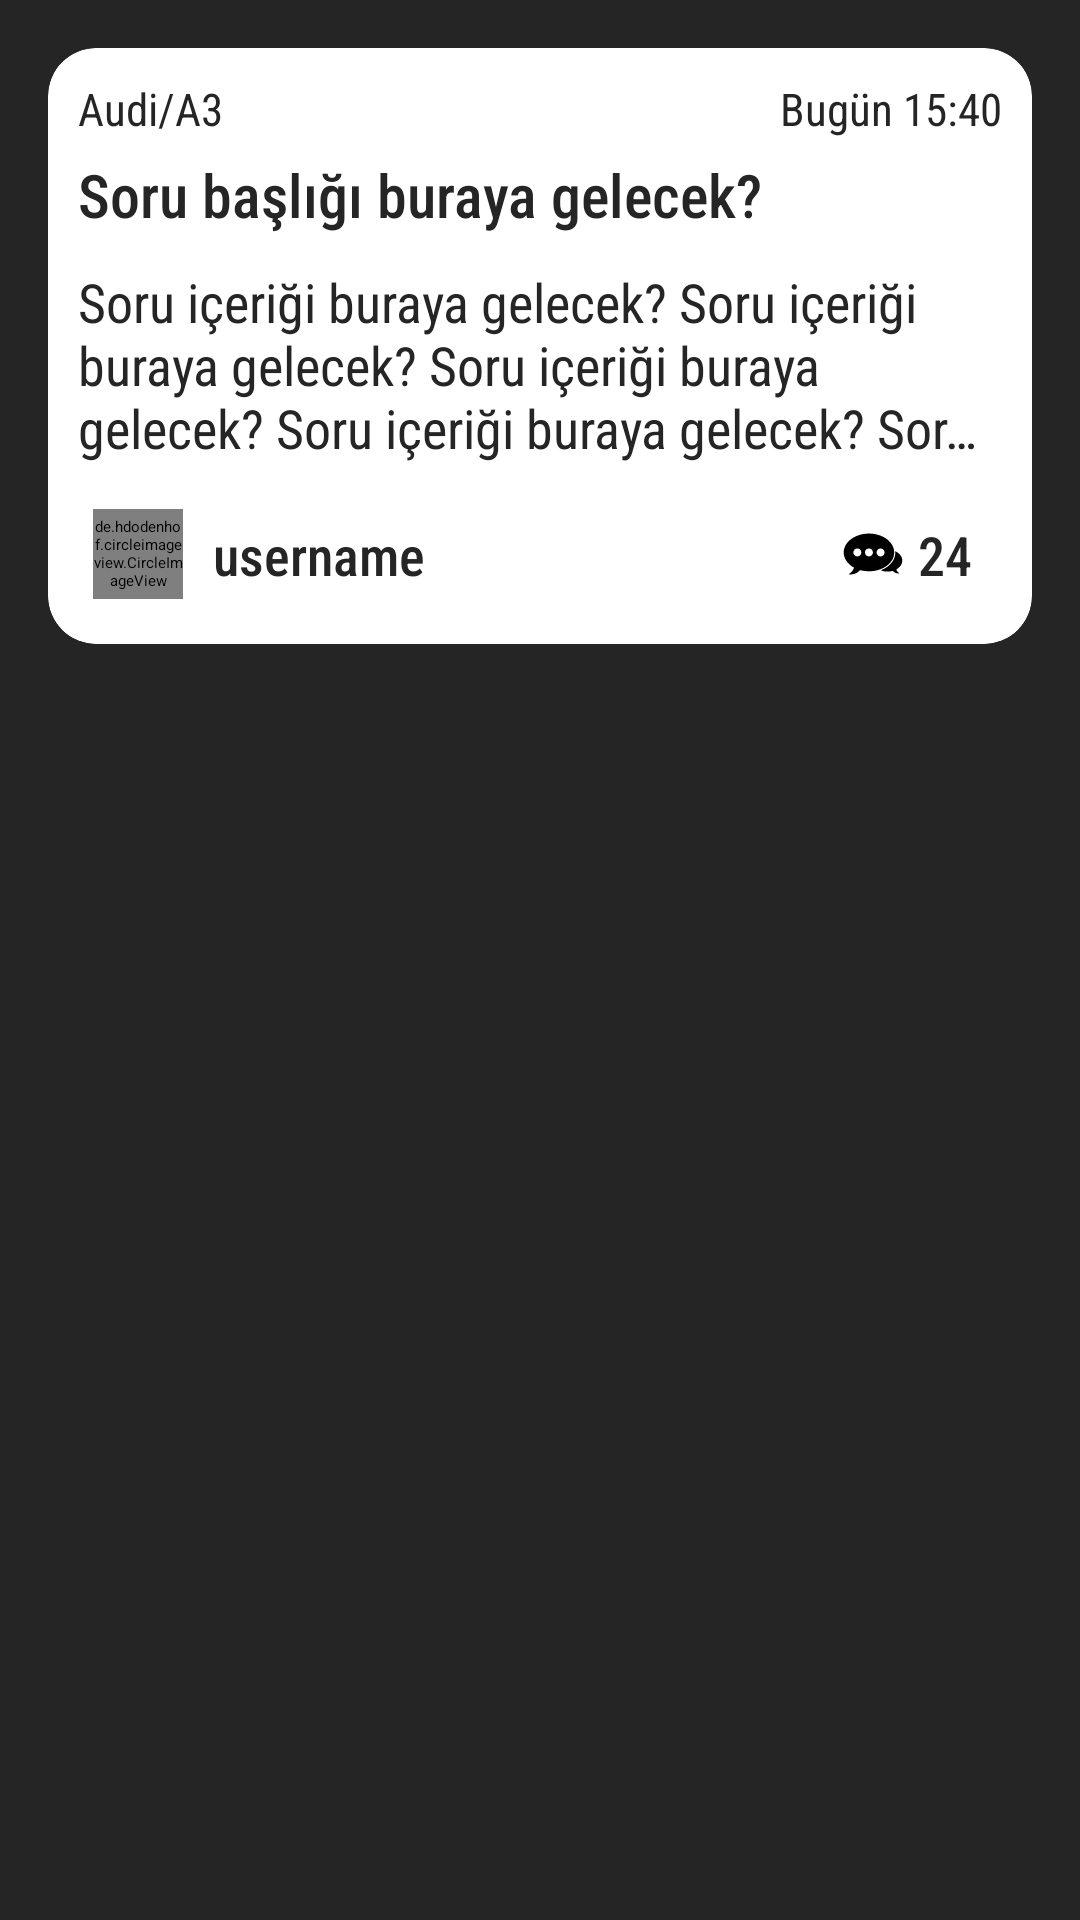

This screen was rendered from an Android layout file. Write that file and the resources it references.
<!-- AndroidManifest.xml: application theme Theme.ArababamProject -->
<!-- res/layout/soru_tasarim.xml -->
<?xml version="1.0" encoding="utf-8"?>
<LinearLayout
    xmlns:android="http://schemas.android.com/apk/res/android"
    android:layout_width="match_parent"
    android:layout_height="wrap_content"
    xmlns:app="http://schemas.android.com/apk/res-auto"
    android:background="@color/black_a"
    android:orientation="vertical"
    >

    <androidx.cardview.widget.CardView
        android:id="@+id/cardViewSorular"
        android:layout_width="match_parent"
        android:layout_height="wrap_content"
        android:layout_margin="16dp"
        app:cardBackgroundColor="@color/white"
        app:cardCornerRadius="16dp"
        app:cardElevation="7dp"
        app:contentPadding="10dp"
        android:clickable="true"
        android:focusable="true"
        android:foreground="?attr/selectableItemBackground"
        >
    <LinearLayout
        android:layout_width="match_parent"
        android:layout_height="wrap_content"
        android:orientation="vertical"
        >
        <androidx.constraintlayout.widget.ConstraintLayout
            android:layout_width="match_parent"
            android:layout_height="wrap_content"
            android:orientation="horizontal">

            <TextView
                android:id="@+id/textViewSorularMarkaModel"
                android:layout_width="wrap_content"
                android:layout_height="wrap_content"
                android:fontFamily="sans-serif-condensed"
                android:layout_gravity="center"
                android:gravity="start|center_vertical"
                android:text="Audi/A3"
                android:textColor="@color/black_a"
                android:textSize="15sp"
                android:layout_marginBottom="5dp"
                app:layout_constraintTop_toTopOf="parent"
                app:layout_constraintBottom_toBottomOf="parent"
                app:layout_constraintStart_toStartOf="parent"
                />

            <TextView
                android:id="@+id/textViewSorularDate"
                android:layout_width="wrap_content"
                android:layout_height="wrap_content"
                android:fontFamily="sans-serif-condensed"
                android:layout_gravity="end"
                android:gravity="end"
                android:text="Bugün 15:40"
                android:textColor="@color/black_a"
                android:textSize="15sp"
                android:layout_marginBottom="5dp"
                app:layout_constraintTop_toTopOf="parent"
                app:layout_constraintBottom_toBottomOf="parent"
                app:layout_constraintEnd_toEndOf="parent"
                />

        </androidx.constraintlayout.widget.ConstraintLayout>


    <TextView
        android:id="@+id/textViewSorularBaslik"
        android:layout_width="match_parent"
        android:layout_height="wrap_content"
        android:fontFamily="sans-serif-condensed-medium"
        android:gravity="start"
        android:text="Soru başlığı buraya gelecek?"
        android:textColor="@color/black_a"
        android:textSize="20sp"
        android:ellipsize="end"
        android:maxLines="2"/>

    <TextView
        android:id="@+id/textViewSorularIcerik"
        android:layout_width="match_parent"
        android:layout_height="wrap_content"
        android:layout_marginTop="10dp"
        android:fontFamily="sans-serif-condensed"
        android:gravity="start"
        android:text="Soru içeriği buraya gelecek? Soru içeriği buraya gelecek? Soru içeriği buraya gelecek? Soru içeriği buraya gelecek? Soru içeriği buraya gelecek?"
        android:textColor="@color/black_a"
        android:textSize="18sp"
        android:ellipsize="end"
        android:maxLines="3" />

        <androidx.constraintlayout.widget.ConstraintLayout
            android:id="@+id/linearLayout2"
            android:layout_width="match_parent"
            android:layout_height="wrap_content"
            android:orientation="horizontal"
            android:layout_marginTop="10dp"
            >

            <de.hdodenhof.circleimageview.CircleImageView
                android:id="@+id/circleImageViewSorularProfile"
                android:layout_width="30dp"
                android:layout_height="30dp"
                android:src="@drawable/ic_person"
                app:civ_border_width="1dp"
                app:civ_border_color="@color/black_a"
                app:civ_circle_background_color="@color/grey"
                android:scaleType="centerCrop"
                android:elevation="3dp"
                app:layout_constraintBottom_toBottomOf="parent"
                app:layout_constraintTop_toTopOf="parent"
                app:layout_constraintStart_toStartOf="parent"
                android:layout_margin="5dp"
                />

            <TextView
                android:id="@+id/textViewSorularUsername"
                android:layout_width="wrap_content"
                android:layout_height="wrap_content"
                android:fontFamily="sans-serif-condensed-medium"
                android:gravity="center"
                android:text="username"
                android:textColor="@color/black_a"
                android:textSize="18sp"
                app:layout_constraintBottom_toBottomOf="parent"
                app:layout_constraintTop_toTopOf="parent"
                app:layout_constraintStart_toEndOf="@+id/circleImageViewSorularProfile"
                android:layout_marginStart="10dp"/>


            <LinearLayout
                android:id="@+id/linearLayoutSorularYanit"
                android:layout_width="wrap_content"
                android:layout_height="wrap_content"
                android:layout_gravity="center"
                android:gravity="center"
                android:orientation="horizontal"
                app:layout_constraintBottom_toBottomOf="parent"
                app:layout_constraintTop_toTopOf="parent"
                app:layout_constraintEnd_toStartOf="@+id/imageViewSorularEnIyiYanit"
                android:layout_marginEnd="10dp">

                <ImageView
                    android:layout_width="20dp"
                    android:layout_height="20dp"
                    android:layout_marginEnd="5dp"
                    android:src="@drawable/ic_dialog"
                    app:tint="@color/black_a" />

                <TextView
                    android:id="@+id/textViewSorularYanitSize"
                    android:layout_width="wrap_content"
                    android:layout_height="wrap_content"
                    android:fontFamily="sans-serif-condensed-medium"
                    android:gravity="center"
                    android:text="24"
                    android:textColor="@color/black_a"
                    android:textSize="18sp" />

            </LinearLayout>


            <ImageView
                android:id="@+id/imageViewSorularEnIyiYanit"
                android:layout_width="20dp"
                android:layout_height="20dp"
                android:src="@drawable/ic_check_circle"
                app:tint="@color/black_a"
                app:layout_constraintEnd_toEndOf="parent"
                app:layout_constraintBottom_toBottomOf="parent"
                app:layout_constraintTop_toTopOf="parent"
                android:visibility="gone"
                />

        </androidx.constraintlayout.widget.ConstraintLayout>


    </LinearLayout>

    </androidx.cardview.widget.CardView>

</LinearLayout>
<!-- resources referenced by this layout -->
<resources>
  <color name="black_a">#252525</color>
  <color name="grey">#EDEDED</color>
  <color name="white">#FFFFFFFF</color>
  <!-- drawable ic_dialog (drawable) -->
  <vector android:height="100dp" android:viewportHeight="512"
      android:viewportWidth="512" android:width="100dp" xmlns:android="http://schemas.android.com/apk/res/android">
      <path android:fillColor="#FF000000" android:pathData="M221.4,81.6C102.4,81.6 6,153.7 6,242.7C6,295.8 40.5,343 93.6,372.3c-5.2,18.1 -17.3,40.6 -45.3,56.4c0,0 52.9,13.5 97.9,-35.1c23.4,6.5 48.8,10.1 75.3,10.1c119,0 215.4,-72.1 215.4,-161S340.4,81.6 221.4,81.6zM122.3,208.5c18.9,0 34.1,15.3 34.1,34.1c0,18.9 -15.3,34.1 -34.1,34.1c-18.9,0 -34.1,-15.3 -34.1,-34.1C88.1,223.8 103.4,208.5 122.3,208.5zM221.4,276.8c-18.9,0 -34.1,-15.3 -34.1,-34.1c0,-18.9 15.3,-34.1 34.1,-34.1s34.1,15.3 34.1,34.1C255.6,261.5 240.3,276.8 221.4,276.8zM320.6,276.8c-18.9,0 -34.1,-15.3 -34.1,-34.1c0,-18.9 15.3,-34.1 34.1,-34.1c18.9,0 34.1,15.3 34.1,34.1C354.7,261.5 339.4,276.8 320.6,276.8z"/>
      <path android:fillColor="#FF000000" android:pathData="M455,387.8c31,-17.1 51,-44.6 51,-75.5c0,-33.8 -24,-63.5 -59.9,-80c0.3,3.5 0.4,6.9 0.4,10.4c0,46.2 -23.8,89.4 -67,121.6c-17.1,12.8 -36.4,23.2 -57.2,31.1c17.4,6.8 37.2,10.7 58.1,10.7c15.4,0 30.2,-2.1 43.9,-5.9c26.2,28.3 57,20.4 57,20.4C465,411.5 458,398.3 455,387.8z"/>
  </vector>
  <!-- drawable ic_person (drawable) -->
  <vector android:height="150dp" android:tint="#4A4A4A"
      android:viewportHeight="24" android:viewportWidth="24"
      android:width="150dp" xmlns:android="http://schemas.android.com/apk/res/android">
      <path android:fillColor="@android:color/white" android:pathData="M12,12c2.21,0 4,-1.79 4,-4s-1.79,-4 -4,-4 -4,1.79 -4,4 1.79,4 4,4zM12,14c-2.67,0 -8,1.34 -8,4v2h16v-2c0,-2.66 -5.33,-4 -8,-4z"/>
  </vector>
  <style name="Theme.ArababamProject" parent="Theme.MaterialComponents.Light.NoActionBar">
  
          <item name="colorPrimary">@color/primaryColor</item>
          <item name="colorPrimaryVariant">@color/primaryColor</item>
          <item name="colorOnPrimary">@color/white</item>
          <item name="colorSecondary">@color/secondaryColor</item>
          <item name="colorSecondaryVariant">@color/secondaryColor</item>
          <item name="colorOnSecondary">@color/black</item>
          <item name="android:statusBarColor" tools:targetApi="l">@color/black_a</item>
  
      </style>
  <color name="primaryColor">#FF9800</color>
  <color name="secondaryColor">#F57C00</color>
  <color name="black">#FF000000</color>
</resources>
